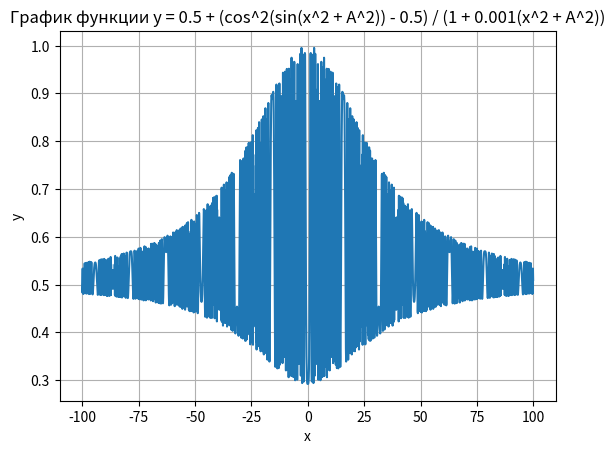

This figure's Python source:
import numpy as np
import json
import os
import matplotlib.pyplot as plt

# Определение функции
def f(x, A):
    return 0.5 + (np.cos(np.sin(x**2 + A**2))**2 - 0.5) / (1 + 0.001*(x**2 + A**2))

# Определение параметров
A = 1.25313
x_start = -100
x_end = 100

# Шаг дискретизации
dx = 0.1

# Создание массива значений x
x = np.arange(x_start, x_end, dx)

# Вычисление значений функции
y = f(x, A)

# Создание директории для результатов, если она не существует
if not os.path.exists('results'):
    os.makedirs('results')

# Сохранение результатов в JSON файл
data = {'x': x.tolist(), 'y': y.tolist()}
with open('results/result.json', 'w') as f:
    json.dump(data, f)

# Построение графика функции
plt.plot(x, y)
plt.xlabel('x')
plt.ylabel('y')
plt.title('График функции y = 0.5 + (cos^2(sin(x^2 + A^2)) - 0.5) / (1 + 0.001(x^2 + A^2))')
plt.grid(True)
plt.show()
